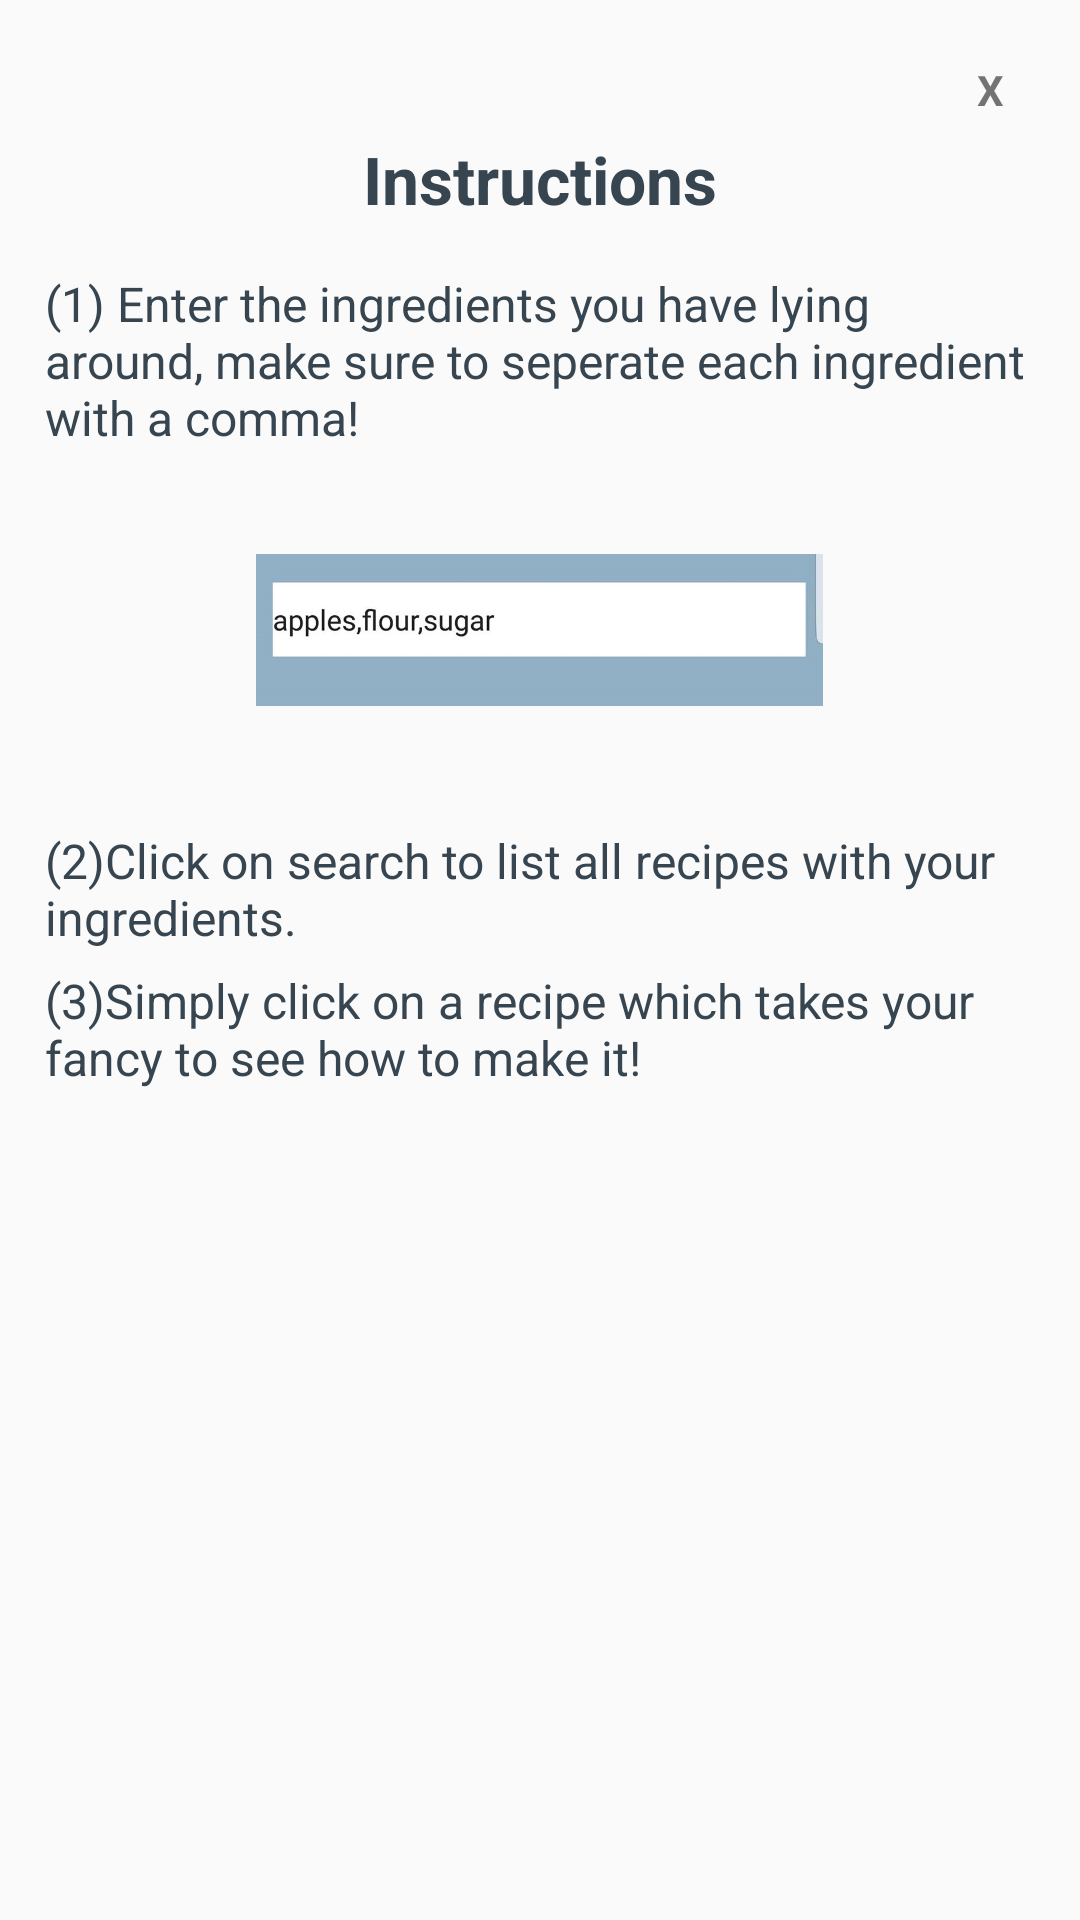

Write the Android layout XML for this screen, with the resource values it uses.
<!-- AndroidManifest.xml: application theme AppTheme -->
<!-- res/layout/instructions_popup.xml -->
<?xml version="1.0" encoding="utf-8"?>
<LinearLayout
    xmlns:android="http://schemas.android.com/apk/res/android"
    android:layout_width="350dp"
    android:layout_height="400dp"
    android:background="@drawable/layout_bg"
    android:padding="15dp"
    android:orientation="vertical"
    android:layout_gravity="center">

    <TextView
        android:layout_width="30dp"
        android:layout_height="30dp"
        android:text="X"
        android:id="@+id/txtclose"
        android:layout_gravity="end"
        android:gravity="center"
        android:textStyle="bold" />

    <TextView
        android:layout_width="wrap_content"
        android:layout_height="wrap_content"
        android:layout_gravity="center_horizontal"
        android:paddingBottom="10dp"
        android:text="@string/instructions"
        android:textColor="@color/charcoal"
        android:textSize="22dp"
        android:textStyle="bold" />
    <TextView
        android:layout_width="wrap_content"
        android:layout_height="wrap_content"
        android:textSize="16dp"
        android:text="@string/_1_enter_the_ingredients_you_have_lying_around_make_sure_to_seperate_each_ingredient_with_a_comma"
        android:textColor="@color/charcoal"
        android:layout_marginTop="6dp"/>

    <android.support.v7.widget.AppCompatImageView
        android:layout_width="189dp"
        android:layout_height="120dp"
        android:src="@drawable/appsc"
        android:layout_gravity="center"/>

    <TextView
        android:layout_width="wrap_content"
        android:layout_height="wrap_content"
        android:textSize="16dp"
        android:text="@string/_2_click_on_search_to_list_all_recipes_with_your_ingredients"
        android:textColor="@color/charcoal"
        android:layout_marginTop="6dp"/>
    <TextView
        android:layout_width="wrap_content"
        android:layout_height="wrap_content"
        android:textSize="16dp"
        android:text="@string/_3_simply_click_on_a_recipe_which_takes_your_fancy_to_see_how_to_make_it"
        android:textColor="@color/charcoal"
        android:layout_marginTop="6dp"/>

</LinearLayout>
<!-- resources referenced by this layout -->
<resources>
  <color name="charcoal">#36454f</color>
  <!-- drawable appsc: jpg bitmap (drawable, 23089 bytes) -->
  <string name="_1_enter_the_ingredients_you_have_lying_around_make_sure_to_seperate_each_ingredient_with_a_comma">(1) Enter the ingredients you have lying around, make sure to seperate each ingredient with a comma!</string>
  <string name="_2_click_on_search_to_list_all_recipes_with_your_ingredients">(2)Click on search to list all recipes with your ingredients.</string>
  <string name="_3_simply_click_on_a_recipe_which_takes_your_fancy_to_see_how_to_make_it">(3)Simply click on a recipe which takes your fancy to see how to make it!</string>
  <string name="instructions">Instructions</string>
  <style name="AppTheme" parent="Theme.AppCompat.Light.DarkActionBar">
          
          <item name="colorPrimary">@color/colorPrimaryDark</item>
          <item name="colorPrimaryDark">@color/colorPrimaryDark</item>
          <item name="colorAccent">@color/colorAccent</item>
      </style>
  <color name="colorPrimaryDark">#336B87</color>
  <color name="colorAccent">#90AFC5</color>
</resources>
